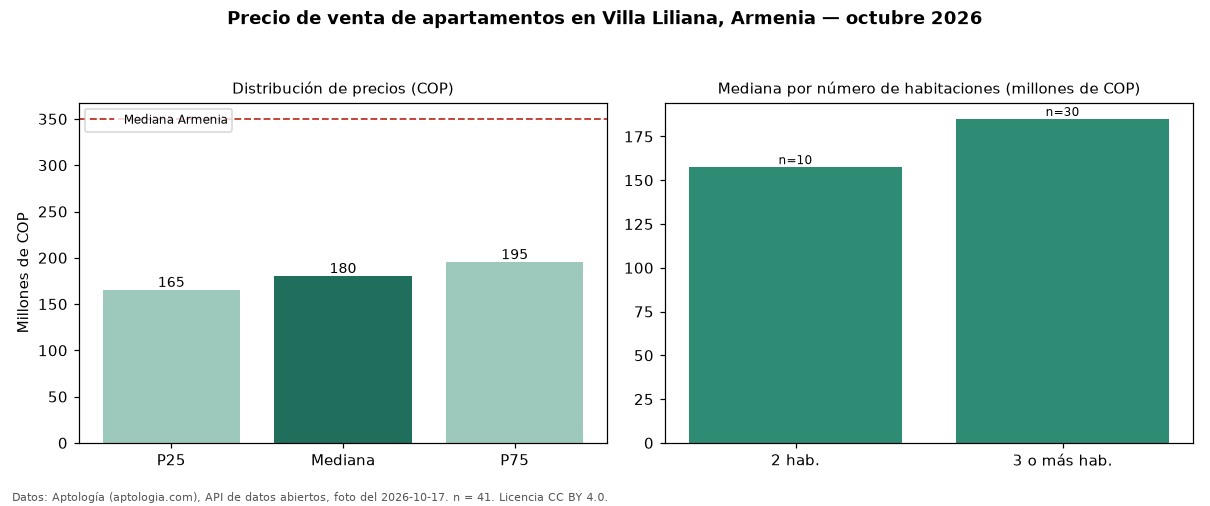

Data behind this chart, as committed beside it:
seccion, metrica, valor_cop, n
precio, p25, 165000000, 41
precio, mediana, 180000000, 41
precio, p75, 195000000, 41
precio, minimo, 100000000, 41
precio, maximo, 350000000, 41
parqueadero, avisos_con_parqueadero, 3, 41
habitaciones, 2, 157500000, 10
habitaciones, 3+, 185000000, 30
ciudad, mediana_ciudad, 350000000, 
fuente, fecha_foto, 2026-10-17, 
fuente, atribucion, https://www.aptologia.com/venta/armenia/…, 
